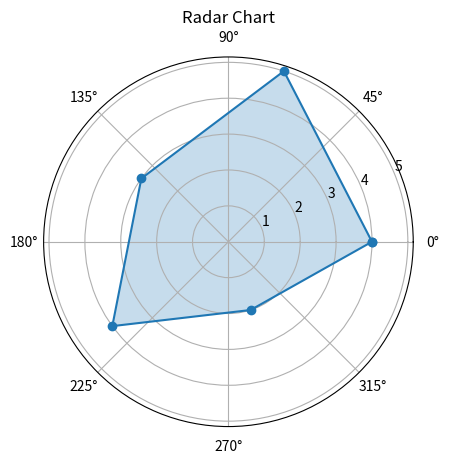

The script that saved this image:
import matplotlib.pyplot as plt
import numpy as np

labels = ["A", "B", "C", "D", "E"]
data = [4, 5, 3, 4, 2]

angles = np.linspace(0, 2 * np.pi, len(labels), endpoint=False)
data = np.concatenate((data, [data[0]]))
angles = np.concatenate((angles, [angles[0]]))

plt.polar(angles, data, marker="o")
plt.fill(angles, data, alpha=0.25)
plt.title("Radar Chart")
plt.show()
